Run: headless pygame with SDL's dummy video driver; simulated clock (each Clock.tick advances the game by its frame time, no real sleeping); random seed 0; keys injected as events and as key.get_pressed() state; no mouse input.
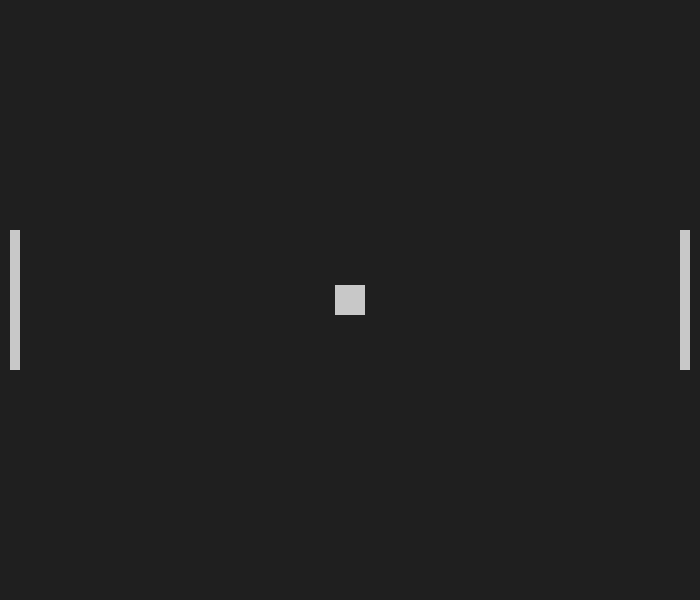
Frame 1 of 4 · flips 1–60 · no input
Frame 2 of 4 · flips 61–180 · tapped SPACE, RETURN · held RIGHT (→), D · screen unchanged from frame 1, image omitted
Frame 3 of 4 · flips 181–300 · held DOWN (↓), S · screen unchanged from frame 2, image omitted
Frame 4 of 4 · flips 301–420 · held LEFT (←), A, UP (↑), W · screen unchanged from frame 3, image omitted

The pygame program that drew these frames:

import pygame, sys

pygame.init()

clock = pygame.time.Clock()

#setting up the main window
width = 700
height = 600

screen = pygame.display.set_mode((width,height))
pygame.display.set_caption("Pong")

bg_color = pygame.Color("grey12")

#game rectangles

ball = pygame.Rect(width/2 - 15, height/2 -15,30,30)
player = pygame.Rect(width-20, height/2 - 70,10,140)
oponent = pygame.Rect(10, height/2-70,10,140)


def drawRectangles():

        mylist = [ball, player, oponent]
        for i in mylist:
            pygame.draw.rect(screen, (200,200,200), i)



while True:
    for event in pygame.event.get():
        if event.type == pygame.QUIT:
            pygame.quit()
            sys.exit()



    screen.fill(bg_color)
    drawRectangles()
    pygame.display.update()
    clock.tick(60)
